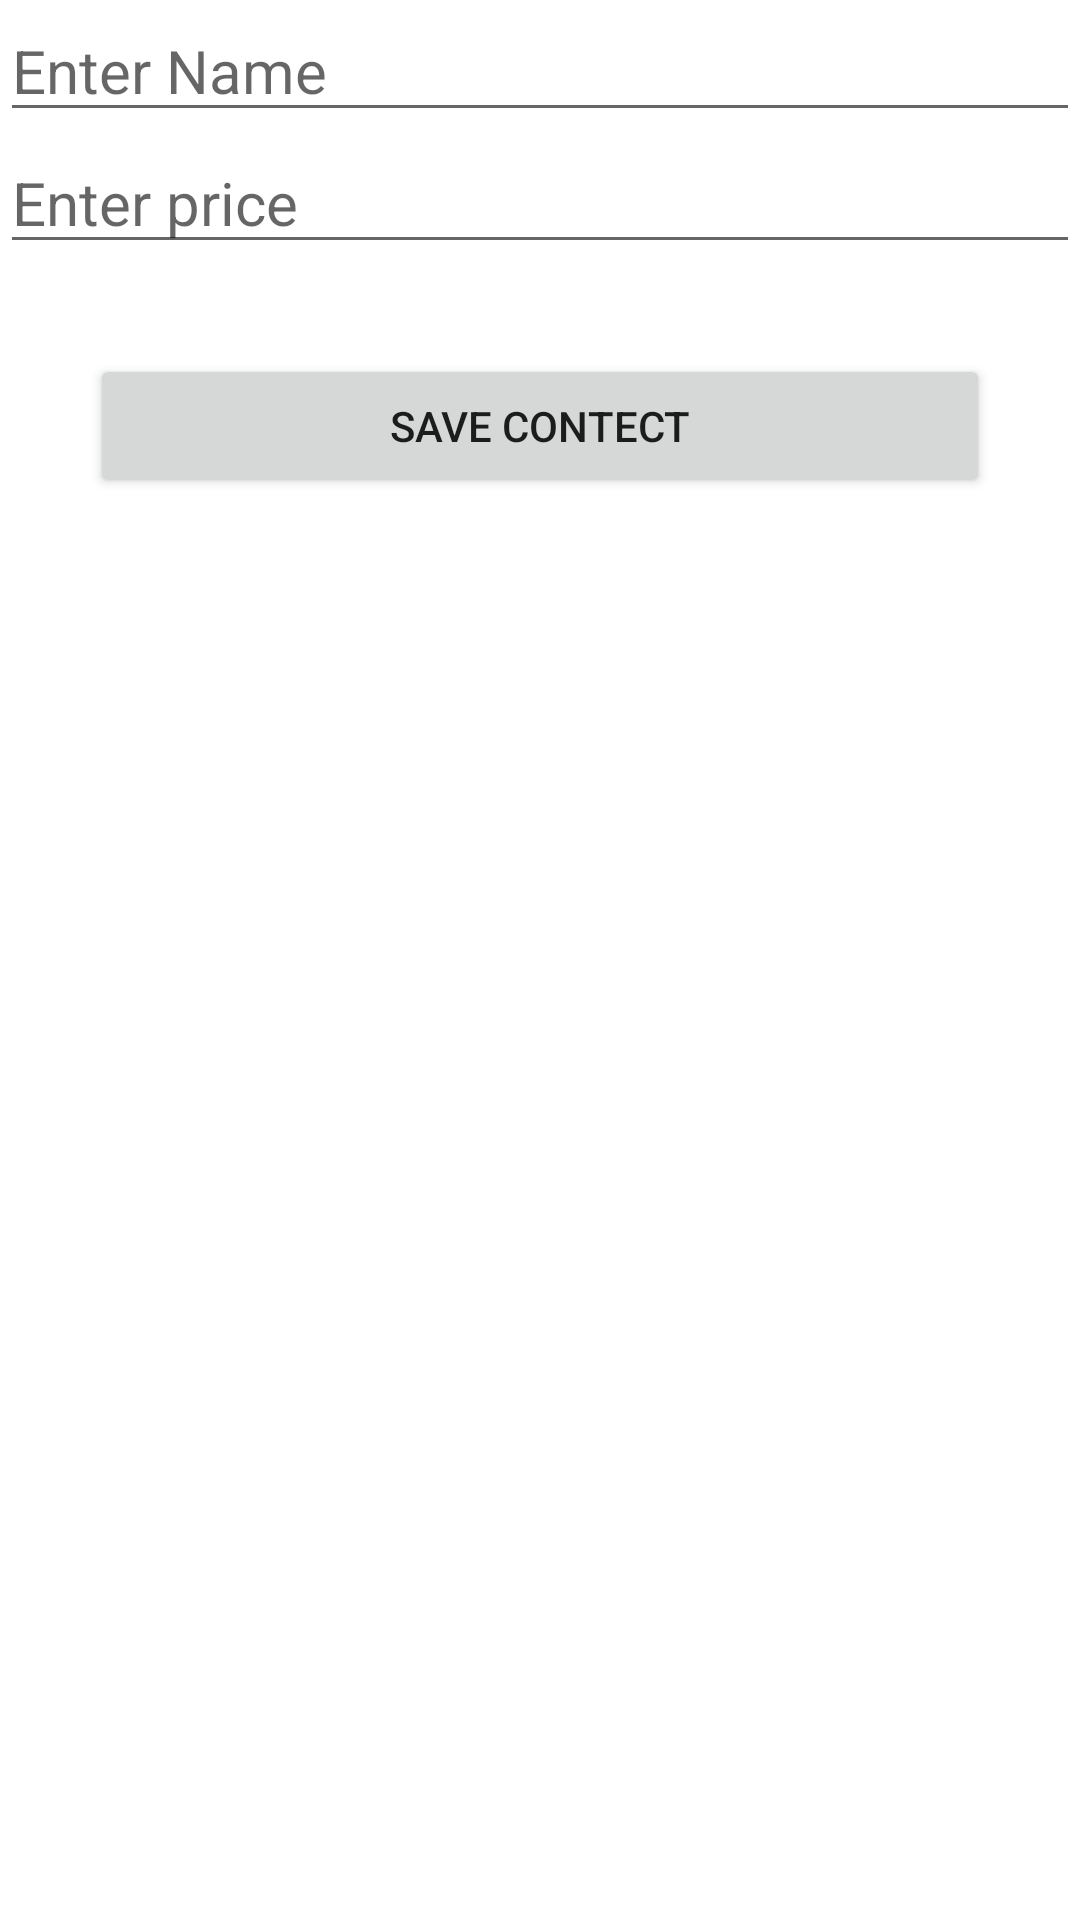

This screen was rendered from an Android layout file. Write that file and the resources it references.
<!-- AndroidManifest.xml: application theme Theme.KETE -->
<!-- res/layout/fabitem.xml -->
<?xml version="1.0" encoding="utf-8"?>
<LinearLayout xmlns:android="http://schemas.android.com/apk/res/android"
    android:layout_width="match_parent"
    android:layout_height="match_parent"
    android:orientation="vertical">

    <EditText
        android:layout_width="match_parent"
        android:layout_height="wrap_content"
        android:id="@+id/item_name"
        android:hint="Enter Name"
        android:textSize="20sp"
        />
    <EditText
        android:layout_width="match_parent"
        android:layout_height="wrap_content"
        android:id="@+id/item_price"
        android:hint="Enter price"
        android:textSize="20sp"
        android:inputType="number"
        />
    <Button
        android:layout_width="match_parent"
        android:layout_height="wrap_content"
        android:id="@+id/btnsave"
        android:layout_margin="30dp"
        android:text="Save Contect"
        />


</LinearLayout>
<!-- resources referenced by this layout -->
<resources>
  <style name="Theme.KETE" parent="Theme.MaterialComponents.DayNight.NoActionBar">
          
          <item name="colorPrimary">@color/purple_500</item>
          <item name="colorPrimaryVariant">@color/green</item>
          <item name="colorOnPrimary">@color/white</item>
          
          <item name="colorSecondary">@color/teal_200</item>
          <item name="colorSecondaryVariant">@color/teal_700</item>
          <item name="colorOnSecondary">@color/black</item>
          
          <item name="android:statusBarColor" tools:targetApi="l">?attr/colorPrimaryVariant</item>
          
      </style>
  <color name="purple_500">#FF6200EE</color>
  <color name="green">#57f283</color>
  <color name="white">#FFFFFFFF</color>
  <color name="teal_200">#FF03DAC5</color>
  <color name="teal_700">#FF018786</color>
  <color name="black">#FF000000</color>
</resources>
